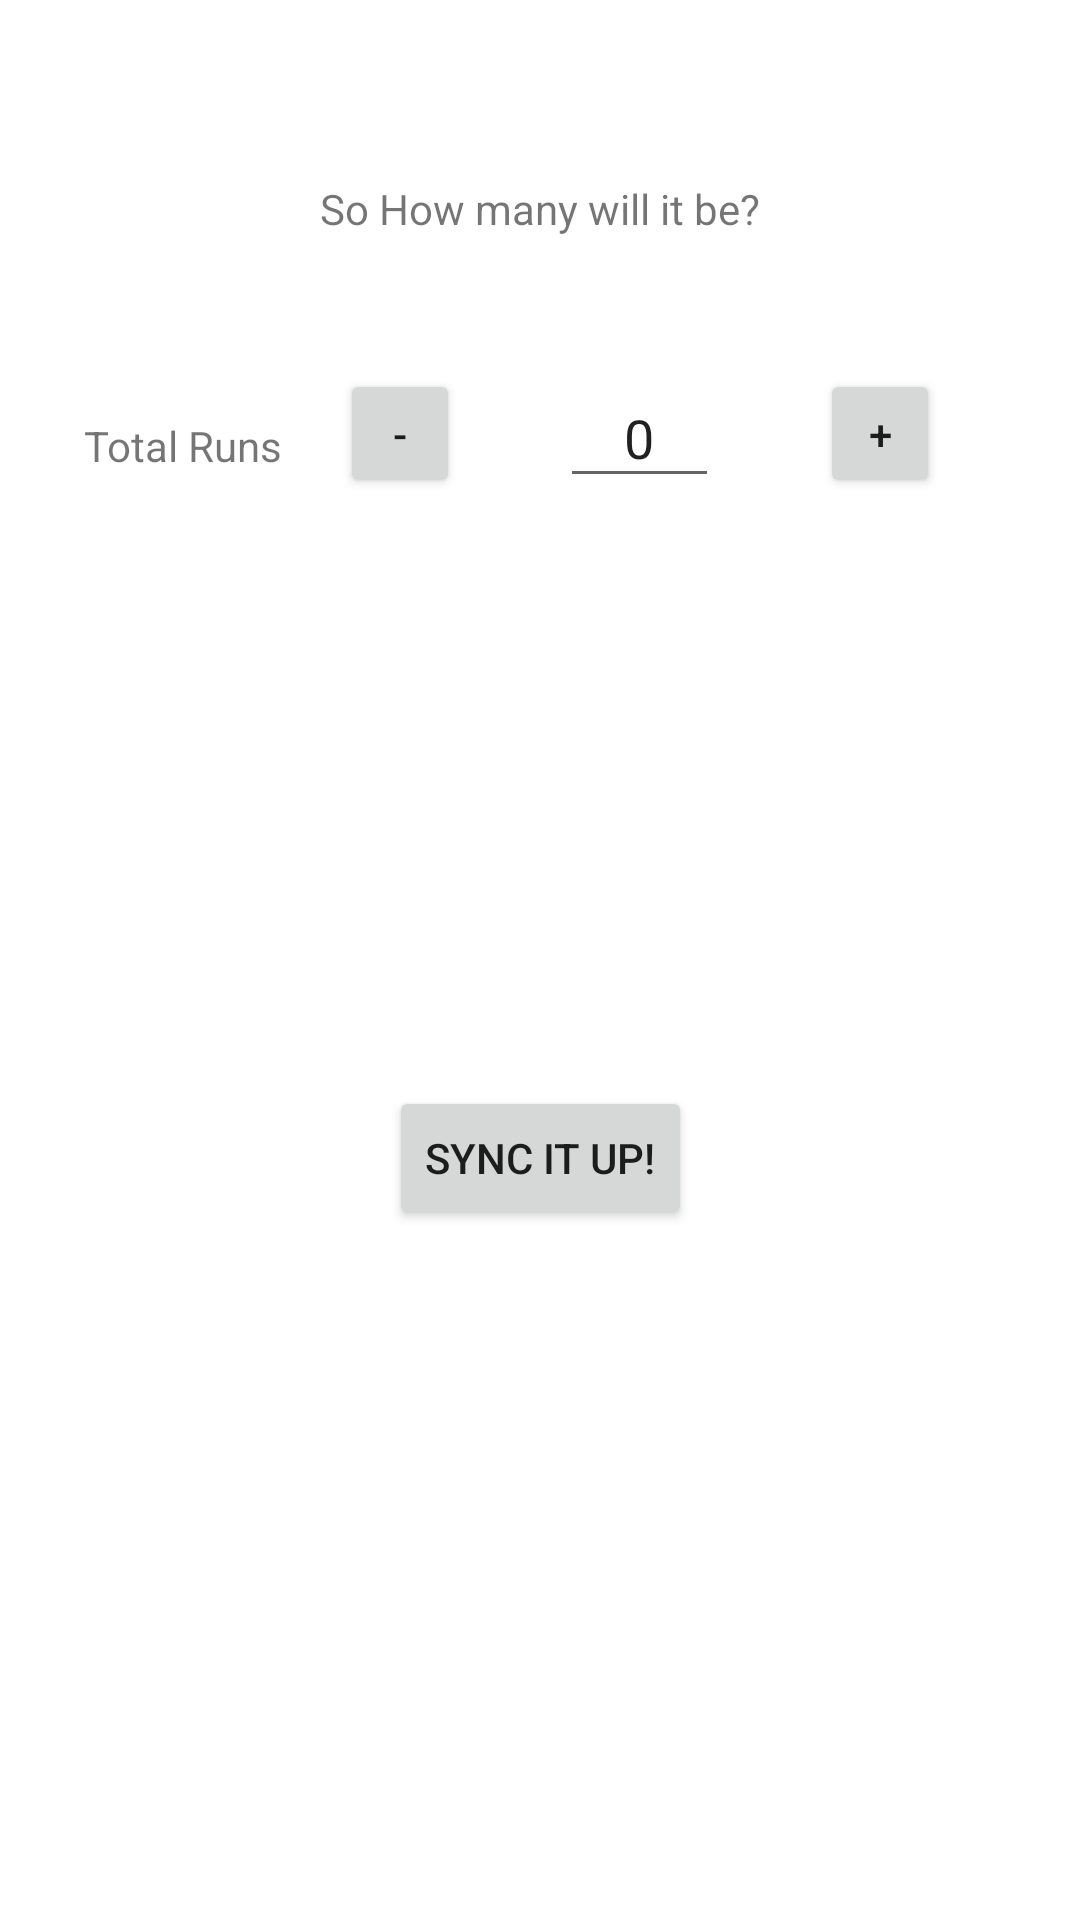

Android layout source for this screen:
<!-- AndroidManifest.xml: application theme Theme.DoctorReport -->
<!-- res/layout/run_counter.xml -->
<?xml version="1.0" encoding="utf-8"?>
<androidx.constraintlayout.widget.ConstraintLayout xmlns:android="http://schemas.android.com/apk/res/android"
    xmlns:app="http://schemas.android.com/apk/res-auto"
    xmlns:tools="http://schemas.android.com/tools"
    android:layout_width="match_parent"
    android:layout_height="match_parent">

    <TextView
        android:id="@+id/HowMuch"
        android:layout_width="wrap_content"
        android:layout_height="wrap_content"
        android:layout_marginTop="60dp"
        android:text="So How many will it be?"
        app:layout_constraintEnd_toEndOf="parent"
        app:layout_constraintStart_toStartOf="parent"
        app:layout_constraintTop_toTopOf="parent" />

    <TextView
        android:id="@+id/TotalRuns"
        android:layout_width="wrap_content"
        android:layout_height="wrap_content"
        android:layout_marginTop="60dp"
        android:text="Total Runs"
        app:layout_constraintEnd_toEndOf="parent"
        app:layout_constraintHorizontal_bias="0.095"
        app:layout_constraintStart_toStartOf="parent"
        app:layout_constraintTop_toBottomOf="@+id/HowMuch" />

    <RelativeLayout
        android:layout_width="200dp"
        android:layout_height="43dp"
        android:layout_marginTop="44dp"
        app:layout_constraintEnd_toEndOf="parent"
        app:layout_constraintHorizontal_bias="0.294"
        app:layout_constraintStart_toEndOf="@+id/TotalRuns"
        app:layout_constraintTop_toBottomOf="@+id/HowMuch">

        <Button
            android:id="@+id/DecreaseRun"
            android:layout_width="40dp"
            android:layout_height="match_parent"
            android:text="-"
            tools:ignore="TouchTargetSizeCheck" />

        <EditText
            android:id="@+id/RunAmount"
            android:layout_width="53dp"
            android:layout_height="match_parent"
            android:layout_centerInParent="true"
            android:text="0"
            android:textAlignment="center"
            tools:ignore="TouchTargetSizeCheck" />

        <Button
            android:id="@+id/IncreaseRun"
            android:layout_width="40dp"
            android:layout_height="match_parent"
            android:layout_alignParentRight="true"
            android:text="+"
            tools:ignore="TouchTargetSizeCheck" />

    </RelativeLayout>

    <Button
        android:id="@+id/StatSync"
        android:layout_width="wrap_content"
        android:layout_height="wrap_content"
        android:layout_marginTop="204dp"
        android:text="Sync it up!"
        app:layout_constraintEnd_toEndOf="parent"
        app:layout_constraintStart_toStartOf="parent"
        app:layout_constraintTop_toBottomOf="@+id/TotalRuns" />


</androidx.constraintlayout.widget.ConstraintLayout>
<!-- resources referenced by this layout -->
<resources>
  <style name="Theme.DoctorReport" parent="Theme.MaterialComponents.DayNight.DarkActionBar">
          
          <item name="colorPrimary">@color/purple_500</item>
          <item name="colorPrimaryVariant">@color/purple_700</item>
          <item name="colorOnPrimary">@color/white</item>
          
          <item name="colorSecondary">@color/teal_200</item>
          <item name="colorSecondaryVariant">@color/teal_700</item>
          <item name="colorOnSecondary">@color/black</item>
          
          <item name="android:statusBarColor" tools:targetApi="l">?attr/colorPrimaryVariant</item>
          
      </style>
  <!-- not gathered from this repository: default colours our renderer supplied (Android Studio template values) -->
  <color name="purple_500">#FF6200EE</color>
  <color name="purple_700">#FF3700B3</color>
  <color name="teal_200">#FF03DAC5</color>
  <color name="teal_700">#FF018786</color>
  <color name="black">#FF000000</color>
  <color name="white">#FFFFFFFF</color>
</resources>
